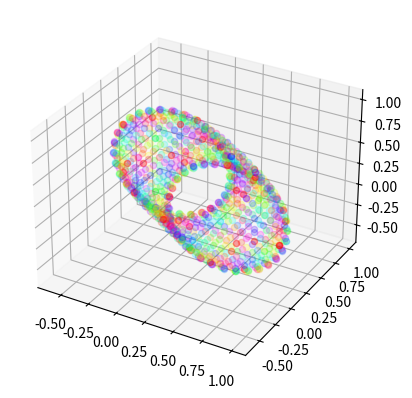

Write Python code to recreate this figure.
# visualization of the space of unitary vectors in 3D (hard to visualize more than that)
import matplotlib.pyplot as plt
from mpl_toolkits.mplot3d import Axes3D
import seaborn as sns
import numpy as np
from matplotlib.colors import hsv_to_rgb


def unitary(phi_a, phi_b, sign=1):

    fv = np.zeros(5, dtype='complex64')
    fv[0] = sign
    fv[1] = np.exp(1.j*phi_a)
    fv[2] = np.exp(1.j*phi_b)
    fv[3] = np.conj(fv[2])
    fv[4] = np.conj(fv[1])

    assert np.allclose(np.abs(fv), 1)
    v = np.fft.ifft(fv)
    # assert np.allclose(v.imag, 0, atol=1e-5)
    v = v.real
    assert np.allclose(np.fft.fft(v), fv)
    assert np.allclose(np.linalg.norm(v), 1)
    return v


def random_sphere_points(n_samples=1000):
    xyz = np.random.uniform(-1, 1, size=(n_samples, 5))

    for i in range(n_samples):
        xyz[i, :] /= np.linalg.norm(xyz[i, :])

    # xyz = xyz / np.linalg.norm(xyz, axis=1) # doesnt work for some reason

    return xyz


n_samples = 6
eps = 0.001
phis = np.linspace(0+eps, np.pi-eps, n_samples)

# phis = [np.pi/12.]
# phis = [np.pi/2.]

palette = sns.color_palette("hls", n_samples)

fig = plt.figure()
ax = fig.add_subplot(111, projection='3d')

res = 32#256#32#256#64
# xs = np.linspace(-5, 5, res)
xs = np.linspace(0, 24, res)
xs = np.linspace(0, 24, res)

#signs = [1, -1]
signs = [1]

phis = [np.pi/3., np.pi/4.]

palette = sns.color_palette("hls", len(phis)**2)

# if True:
#     xyz = random_sphere_points(n_samples=1000)
#     ax.scatter(xyz[:, 0], xyz[:, 1], xyz[:, 2], color='blue', alpha=0.1)
#
# if True:
#     ax.plot([0, 1], [0, 0], [0, 0], color='green')
#     ax.plot([0, 0], [0, 1], [0, 0], color='green')
#     ax.plot([0, 0], [0, 0], [0, 1], color='green')

ssp_manifold = 2
# ssp_manifold = 2

if ssp_manifold == 1:
    # for i, phi_a in enumerate(phis):
    #     for j, phi_b in enumerate(phis):
    for i, phi_a in enumerate([np.pi/2.]):
        for j, phi_b in enumerate([np.pi/3.]):
            for sign in signs:
                u = unitary(phi_a, phi_b, sign)
                # v = unitary(np.pi/3., sign)
                # for x in xs:
                #     for y in xs:
                #         ux = np.fft.ifft(np.fft.fft(u) ** x * np.fft.fft(v) ** y).real
                #         ax.scatter(ux[0], ux[1], ux[2], color=palette[i])
                for x in xs:
                    ux = np.fft.ifft(np.fft.fft(u) ** x).real
                    ax.scatter(ux[0], ux[1], ux[2], color=palette[i*len(phis) + j])
                #     # optional imaginary part, only nonzero if sign is -1
                #     # ux = np.fft.ifft(np.fft.fft(u) ** x).imag
                #     # ax.scatter(ux[0], ux[1], ux[2], color=palette[2])
                #     # print(np.linalg.norm(ux))
                # ax.scatter(u[0], u[1], u[2], color=palette[i])
else:
    palette = sns.color_palette("hls", len(xs))
    u = unitary(np.pi/3., np.pi/4., 1)
    v = unitary(np.pi/4., np.pi/3., 1)
    for i, x in enumerate(xs):
        for j, y in enumerate(xs):
            ux = np.fft.ifft(np.fft.fft(u) ** x * np.fft.fft(v) ** y).real
            # ax.scatter(ux[0], ux[1], ux[2], color=palette[i], alpha=0.2)
            ax.scatter(ux[0], ux[1], ux[2], color=hsv_to_rgb([x/xs[-1], 1, 1]), alpha=0.2)

plt.show()
